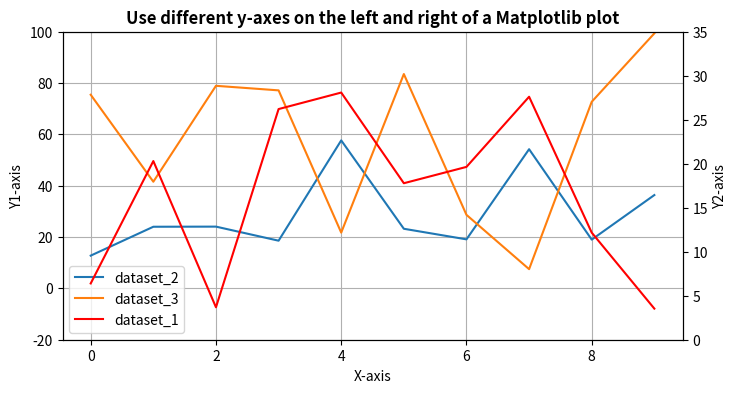

Source code (Python):
# import libraries
import numpy as np
import matplotlib.pyplot as plt
from matplotlib import rc
rc('mathtext', default='regular')

# Creating dataset
x = np.arange(10)
dataset_1 = np.random.random(10)*30
dataset_2 = np.random.random(10)*60
dataset_3 = np.random.random(10)*100

# Creating figure
fig = plt.figure(figsize=(8, 4), dpi=300)
#figure(figsize=(8, 6), dpi=80)
#fig.set_size_inches(18.5, 10.5)

# Plotting dataset_2
ax = fig.add_subplot(111)
leg1 = ax.plot(x, dataset_2, '-', label='dataset_2')
leg2 = ax.plot(x, dataset_3, '-', label='dataset_3')

# Creating Twin axes for dataset_1
ax2 = ax.twinx()
leg3 = ax2.plot(x, dataset_1, '-r', label='dataset_1')

# Combine all legends and locate together
legends = leg1+leg2+leg3
labels = [l.get_label() for l in legends]
ax.legend(legends, labels, loc=0)


# Adding title
plt.title('Use different y-axes on the left and right of a Matplotlib plot',
		fontweight="bold")

# Adding legend
#ax.legend(frameon=False, loc='upper center', ncol=1)
#ax2.legend(frameon=False, loc='upper left', ncol=1)

# adding grid
ax.grid()

# Adding labels
ax.set_xlabel("X-axis")
ax.set_ylabel(r"Y1-axis")
ax2.set_ylabel(r"Y2-axis")

# Setting Y limits
ax2.set_ylim(0, 35)
ax.set_ylim(-20, 100)

# Show plot
plt.savefig("example1.png")
#plt.show()


